Run: headless pygame with SDL's dummy video driver; simulated clock (each Clock.tick advances the game by its frame time, no real sleeping); random seed 0; keys injected as events and as key.get_pressed() state; no mouse input.
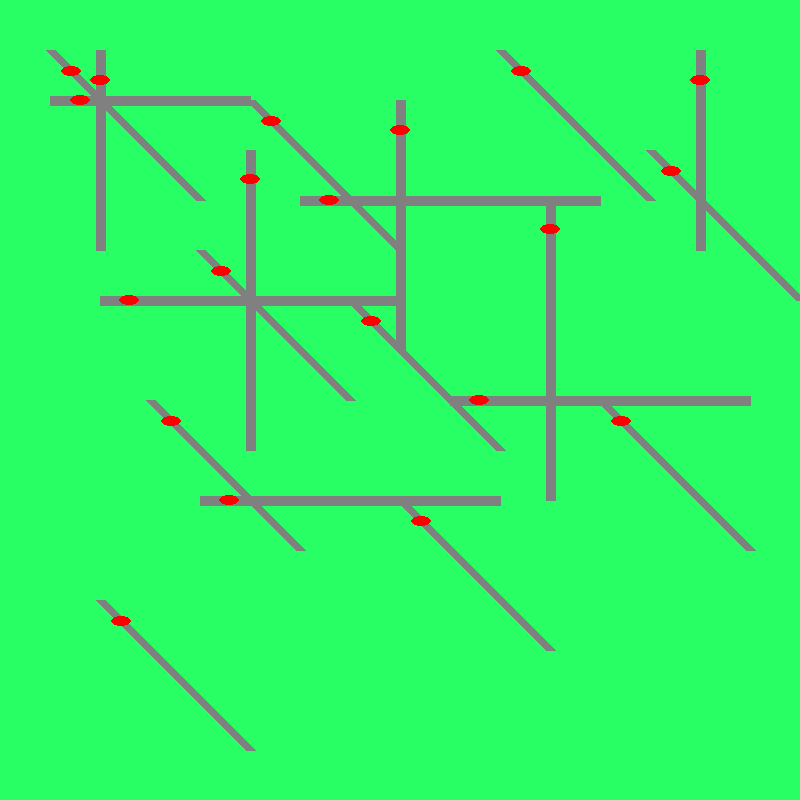
Frame 1 of 4 · flips 1–60 · no input
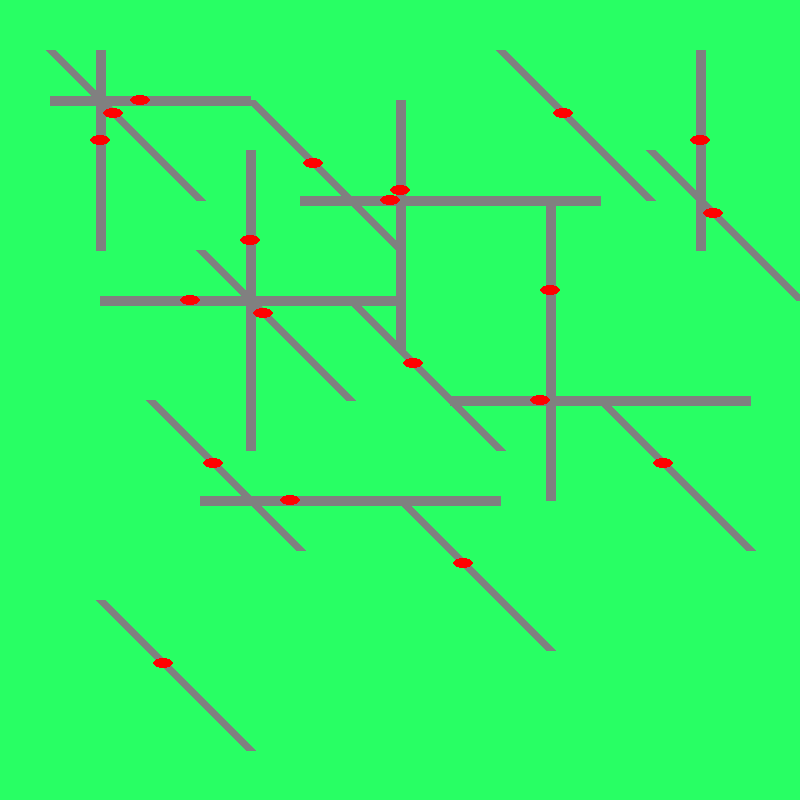
Frame 2 of 4 · flips 61–180 · tapped SPACE, RETURN · held RIGHT (→), D
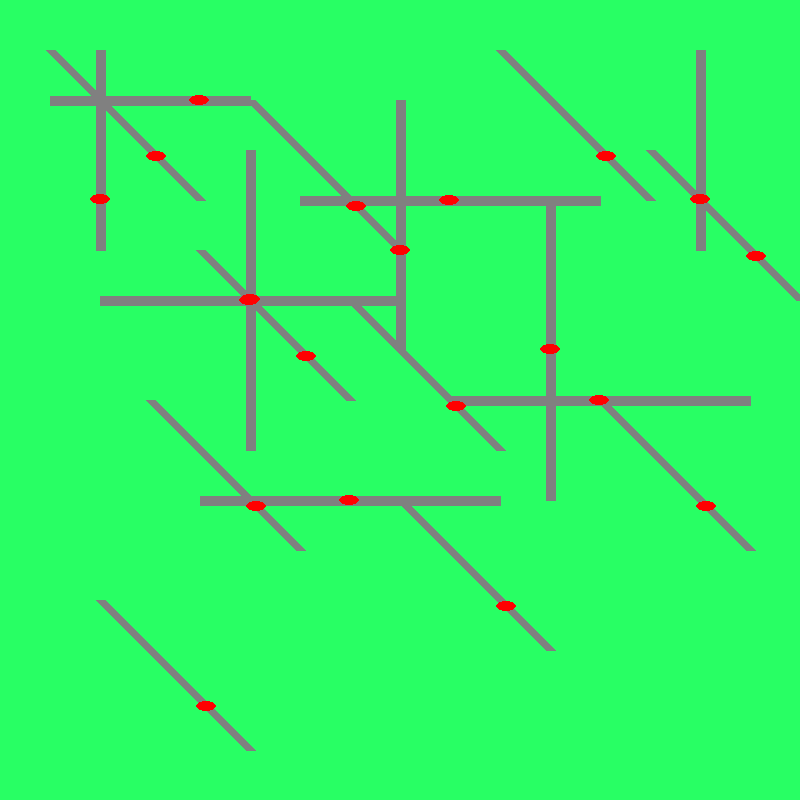
Frame 3 of 4 · flips 181–300 · held DOWN (↓), S
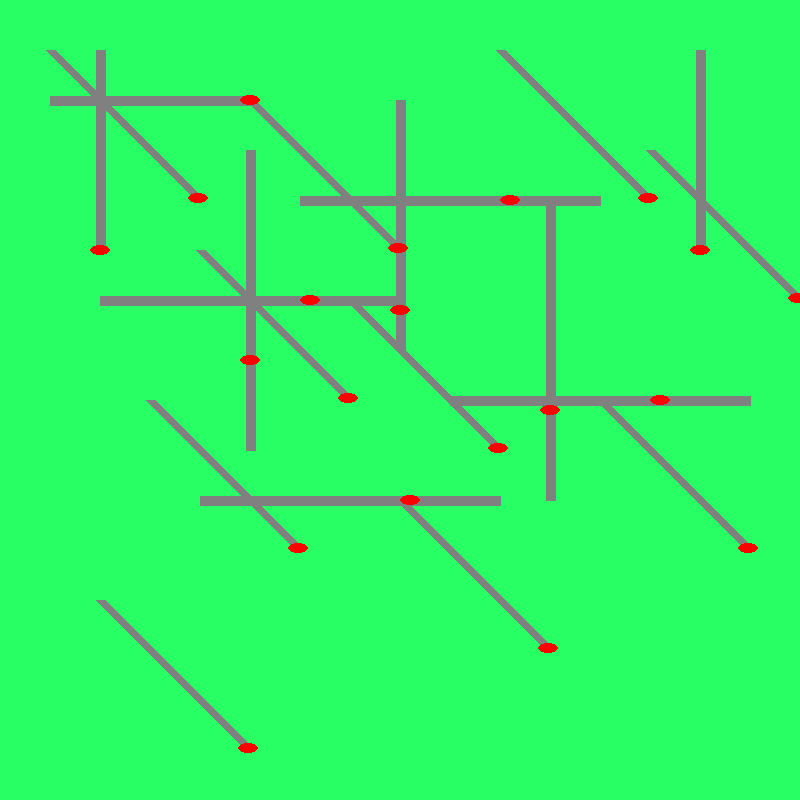
Frame 4 of 4 · flips 301–420 · held LEFT (←), A, UP (↑), W

The pygame program that drew these frames:

import pygame
from math import sqrt

coordinates = [
    # Horizontal Roads
    ((50, 100), (250, 100)),
    ((300, 200), (600, 200)),
    ((100, 300), (400, 300)),
    ((450, 400), (750, 400)),
    ((200, 500), (500, 500)),

    # Vertical Roads
    ((100, 50), (100, 250)),
    ((250, 150), (250, 450)),
    ((400, 100), (400, 350)),
    ((550, 200), (550, 500)),
    ((700, 50), (700, 250)),

    # Diagonal Roads
    ((50, 50), (200, 200)),
    ((250, 100), (400, 250)),
    ((150, 400), (300, 550)),
    ((500, 50), (650, 200)),
    ((350, 300), (500, 450)),
    ((600, 400), (750, 550)),
    ((100, 600), (250, 750)),
    ((400, 500), (550, 650)),
    ((200, 250), (350, 400)),
    ((650, 150), (800, 300))
]

class Road:
    def __init__(self, start_pos, end_pos, width=10):
        self.start_pos = start_pos
        self.end_pos = end_pos
        self.width = width
        self.color = (128,128,128)
    
    def draw(self, screen):
        pygame.draw.line(screen, self.color, self.start_pos, self.end_pos, self.width)
    
    def get_length(self):
        x1, y1 = self.start_pos
        x2, y2 = self.end_pos

        return sqrt((x2-x1)**2 + (y2-y1)**2)


class Car:
    def __init__(self, current_road, speed=2):
        self.current_road = current_road
        self.speed = speed
        self.pos = current_road.start_pos
        self.progress = 0  # 0 to 1, representing position along current road
        self.color = (255, 0, 0)  # Red car
    
    def draw(self, screen):
        pygame.draw.ellipse(screen, self.color, (self.pos[0]-10, self.pos[1]-5, 20, 10))

    def update(self):
        self.progress += self.speed / self.current_road.get_length()
        if self.progress >= 1:
            self.progress = 1  # You'll handle road switching in your pathfinding
            
        # Interpolate position
        start_x, start_y = self.current_road.start_pos
        end_x, end_y = self.current_road.end_pos
        self.pos = (
            start_x + (end_x - start_x) * self.progress,
            start_y + (end_y - start_y) * self.progress
        )


class RoadNetwork:
    _car_list = []
    _road_list = []

    def __init__(self, roads_coordinates):
        self.roads_coordinates = roads_coordinates
    
    def create_roads(self):
        for road_coordinate in self.roads_coordinates:
            RoadNetwork._road_list.append(Road((road_coordinate[0]),(road_coordinate[1])))

    def create_cars(self):
        for road in self._road_list:
            new_car = Car(road, 0.5)
            self._car_list.append(new_car)
    
    def draw_and_update(self, screen):
        for road in self._road_list:
            road.draw(screen)
        for car in self._car_list:
            car.update()
            car.draw(screen)

    
def init_city(width, height, city_config):
    pygame.init()
    screen = pygame.display.set_mode((width, height))
    clock = pygame.time.Clock()
    
    pygame.display.set_caption('Fractal City Simulation')

    my_city = RoadNetwork(coordinates)
    my_city.create_roads()
    my_city.create_cars()

    run = True
    while run:
        screen.fill((40, 255, 100))

        my_city.draw_and_update(screen)

        pygame.display.update()
        clock.tick(60)

        for event in pygame.event.get():
            if event.type == pygame.QUIT:
                pygame.quit()
                return
        
    pygame.quit()

init_city(800, 800, 1)
